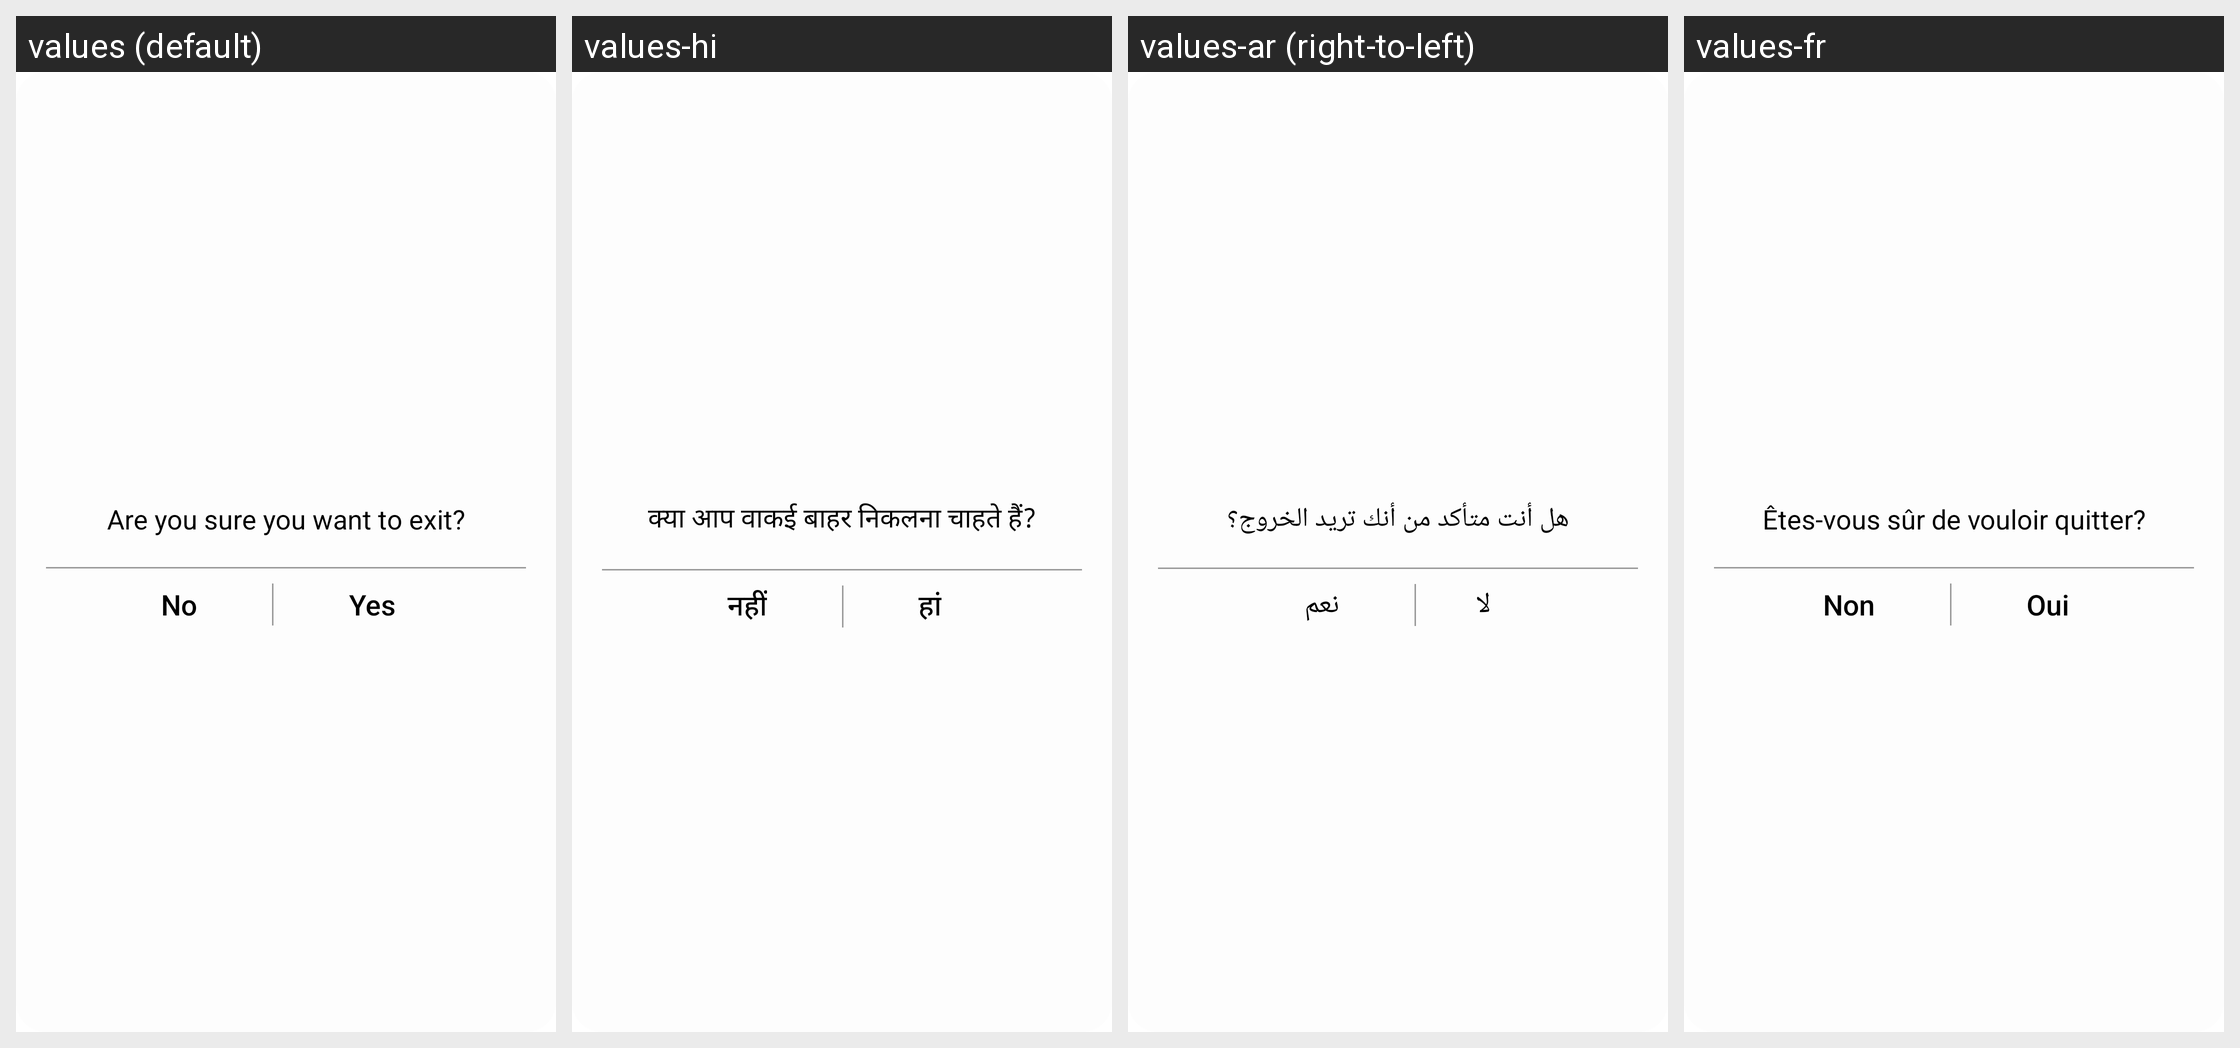

Locale-by-locale string values for the Android screen shown in this grid:
Android screen res/layout/dialog_close.xml rendered under 4 locales, left to right: values (default), values-hi, values-ar (right-to-left), values-fr. Device: Nexus 5 (rendered at 1080×1920; each locale shown at half size, 540×960, under a caption strip naming it); theme AppTheme.
Other locales in the repository, not shown: values-bn, values-de, values-es, values-it, values-pt, values-ta, values-te, values-ur.
Strings drawn on this screen, with the default value and each locale's value (text and hints the layout hard-codes, and strings that could not be matched under every locale, appear in the picture but are not listed):

string193
  values: Are you sure you want to exit?
  values-hi: क्या आप वाकई बाहर निकलना चाहते हैं?
  values-ar: هل أنت متأكد من أنك تريد الخروج؟
  values-fr: Êtes-vous sûr de vouloir quitter?

string196
  values: No
  values-hi: नहीं
  values-ar: لا
  values-fr: Non

string195
  values: Yes
  values-hi: हां
  values-ar: نعم
  values-fr: Oui
